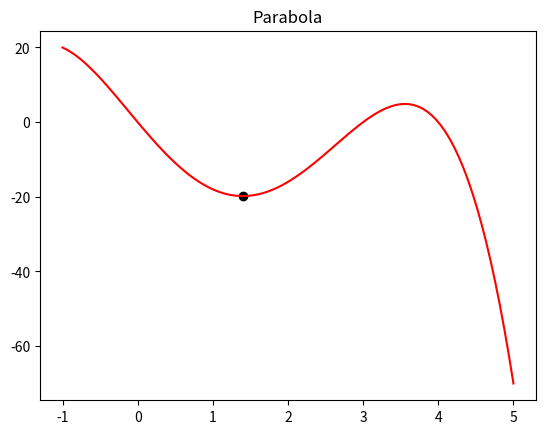

Here is the Python script that generated this plot:
import numpy as np
import matplotlib.pyplot as plt

def func(x):
    f = -1*(x**4 - 5*x**3 - 2*x**2 + 24*x)
    return f

def parabola(x1, x3, tol):
    #x = [0, 1, 2]^T
    X = np.array([x1, (x1+x3)/2, x3]).transpose()
    pom = np.ones(3).transpose()
    #y = [x^0, x^1, x^2]
    Y = np.array([pom, X, X*X]).transpose()

    F = np.linspace(0, 0, len(X))

    for i in range(0, len(X)):
        F[i] = func(X[i])
    
    abc = np.linalg.solve(Y, F)
    print(abc)
    x = -abc[1]/(2*abc[2])
    fx = func(x)
    n = 0

    while np.abs(np.dot([1, x, x**2], abc) - fx) > tol:
        if(x > X[1]) and (x < X[2]):
            if(fx < F[1]) and (fx < F[2]):
                X = np.array([X[1], x, X[2]])
                F = np.array([F[1], fx, F[2]])
            elif(fx > F[1]) and (fx < F[2]):
                X = np.array([X[0], X[1], x])
                F = np.array([F[0], F[1], fx])
            else:
                print("GRESKA")
        elif(x > X[0]) and (x < X[2]):
            if(fx < F[0]) and (fx < F[1]):
                X = np.array([X[0], x, X[2]])
                F = np.array([F[0], fx, F[2]])
            elif(fx > F[1]) and (fx < F[0]):
                X = np.array([x, X[1], X[2]])
                F = np.array([fx, F[1], F[2]])
            else:
                print("GRESKA")
        else:
            print("X LEZI VAN GRANICA")

        pom = np.ones(3).transpose()
        Y = np.array([pom, X, X*X]).transpose()
        F = np.linspace(0, 0, len(X))

        for i in range(0, len(X)):
            F[i] = func(X[i])
        abc = np.linalg.solve(Y, F)
        x = -abc[1]/(2*abc[2])
        fx = func(x)
        n += 1

    return x, fx, n

xopt, fopt, it = parabola(0, 2, 0.0001)

print("xopt = ", xopt)
print("fopt = ", fopt)
print("it = ", it)

x = np.linspace(-1, 5, 100)
fX = func(x)

plt.plot(x, fX, 'red')
plt.scatter(xopt, fopt, c = 'black')
plt.title("Parabola")
plt.show()

